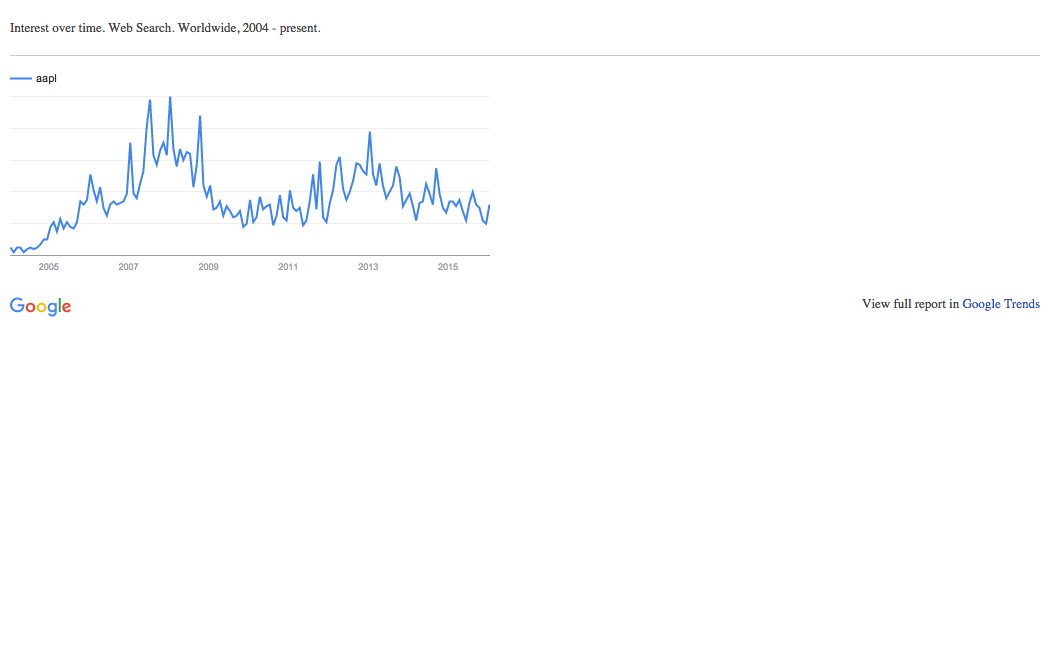

Values plotted in this chart, from the file beside it:
xs, ys
10, 8.0
11, 7.5
12, 6.0
13, 4.5
14, 5.5
15, 6.5
16, 8.0
17, 9.0
18, 9.0
19, 9.0
20, 8.5
21, 7.5
22, 6.0
23, 4.5
24, 5.0
25, 5.5
26, 6.5
27, 7.5
28, 8.0
29, 8.5
30, 9.0
31, 8.5
32, 8.0
33, 7.5
34, 7.5
35, 8.0
36, 8.5
37, 9.5
38, 10.5
39, 11.5
40, 12.5
41, 13.5
42, 15.0
43, 16.5
44, 17.0
45, 17.0
46, 17.0
47, 18.5
48, 22.0
49, 26.0
50, 29.0
51, 31.0
52, 32.5
53, 34.0
54, 32.0
55, 29.0
56, 26.5
57, 27.0
58, 31.0
59, 34.5
60, 36.0
61, 34.0
62, 31.5
63, 28.5
64, 30.0
65, 32.0
66, 34.0
67, 33.5
68, 32.0
69, 30.5
... 420 more rows
